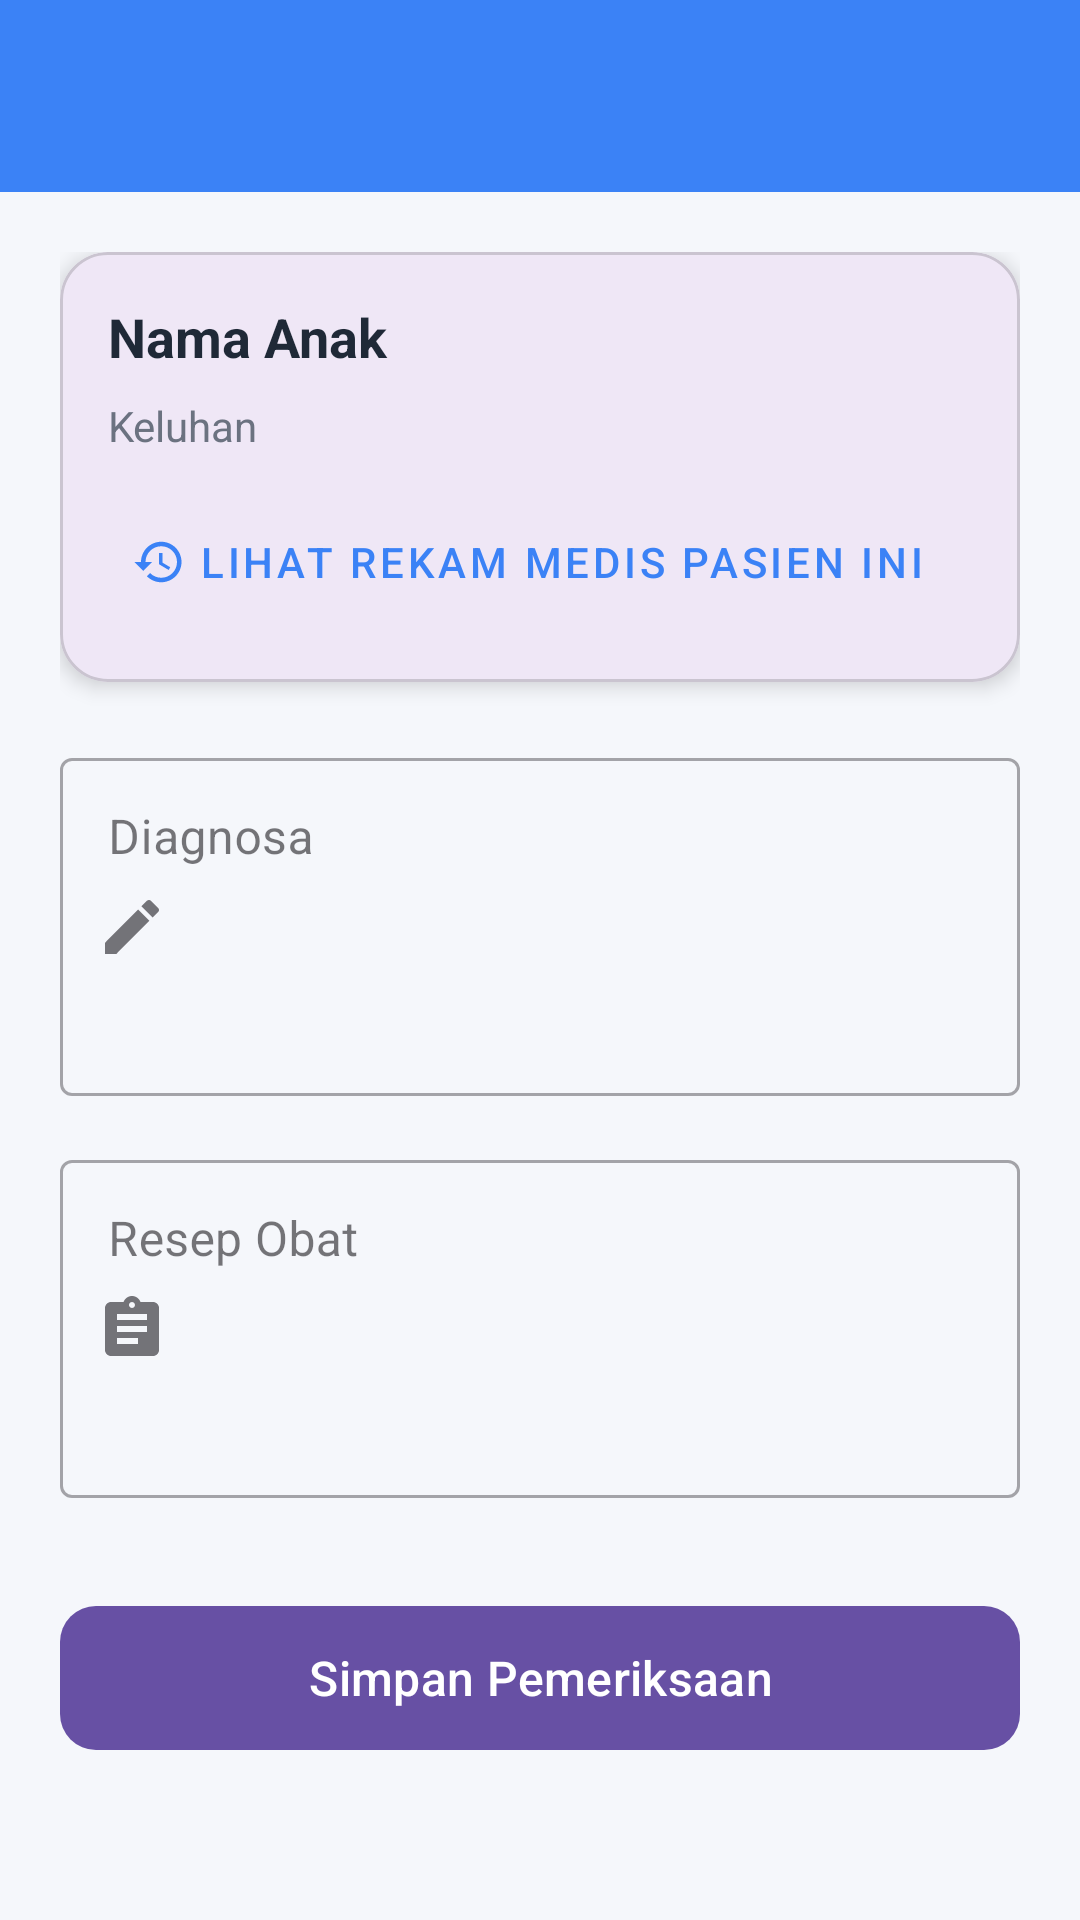

Write the Android layout XML for this screen, with the resource values it uses.
<!-- AndroidManifest.xml: application theme Theme.KLINIKANAK -->
<!-- res/layout/activity_pemeriksaan_detail.xml -->
<?xml version="1.0" encoding="utf-8"?>
<LinearLayout xmlns:android="http://schemas.android.com/apk/res/android"
    xmlns:app="http://schemas.android.com/apk/res-auto"
    android:layout_width="match_parent"
    android:layout_height="match_parent"
    android:background="@color/bg_light"
    android:orientation="vertical">

    <include
        android:id="@+id/toolbarLayout"
        layout="@layout/toolbar_main" />

    <ScrollView
        android:layout_width="match_parent"
        android:layout_height="match_parent">

        <LinearLayout
            android:layout_width="match_parent"
            android:layout_height="wrap_content"
            android:orientation="vertical"
            android:padding="20dp">

            
            <com.google.android.material.card.MaterialCardView
                android:layout_width="match_parent"
                android:layout_height="wrap_content"
                android:layout_marginBottom="20dp"
                app:cardCornerRadius="16dp"
                app:cardElevation="4dp">

                <LinearLayout
                    android:layout_width="match_parent"
                    android:layout_height="wrap_content"
                    android:orientation="vertical"
                    android:padding="16dp">

                    <TextView
                        android:id="@+id/tvNamaAnak"
                        android:layout_width="wrap_content"
                        android:layout_height="wrap_content"
                        android:text="@string/child_name"
                        android:textColor="@color/text_main"
                        android:textSize="18sp"
                        android:textStyle="bold" />

                    <TextView
                        android:id="@+id/tvKeluhan"
                        android:layout_width="wrap_content"
                        android:layout_height="wrap_content"
                        android:layout_marginTop="8dp"
                        android:text="@string/complaint_label"
                        android:textColor="@color/text_secondary" />
                    <com.google.android.material.button.MaterialButton
                        android:id="@+id/btnLihatRiwayat"
                        style="@style/Widget.MaterialComponents.Button.TextButton.Icon"
                        android:layout_width="wrap_content"
                        android:layout_height="wrap_content"
                        android:layout_marginTop="12dp"
                        android:text="Lihat Rekam Medis Pasien Ini"
                        android:textColor="@color/primary_blue"
                        app:icon="@drawable/ic_history"
                        app:iconTint="@color/primary_blue" />
                </LinearLayout>
            </com.google.android.material.card.MaterialCardView>

            
            <com.google.android.material.textfield.TextInputLayout
                style="@style/Widget.MaterialComponents.TextInputLayout.OutlinedBox"
                android:layout_width="match_parent"
                android:layout_height="wrap_content"
                android:hint="@string/diagnosis"
                app:startIconDrawable="@drawable/ic_edit">

                <com.google.android.material.textfield.TextInputEditText
                    android:id="@+id/etDiagnosa"
                    android:layout_width="match_parent"
                    android:layout_height="wrap_content"
                    android:gravity="top"
                    android:inputType="textMultiLine"
                    android:lines="4" />
            </com.google.android.material.textfield.TextInputLayout>

            
            <com.google.android.material.textfield.TextInputLayout
                style="@style/Widget.MaterialComponents.TextInputLayout.OutlinedBox"
                android:layout_width="match_parent"
                android:layout_height="wrap_content"
                android:layout_marginTop="16dp"
                android:hint="@string/prescription"
                app:startIconDrawable="@drawable/ic_clipboard">

                <com.google.android.material.textfield.TextInputEditText
                    android:id="@+id/etResep"
                    android:layout_width="match_parent"
                    android:layout_height="wrap_content"
                    android:gravity="top"
                    android:inputType="textMultiLine"
                    android:lines="4" />
            </com.google.android.material.textfield.TextInputLayout>

            <com.google.android.material.button.MaterialButton
                android:id="@+id/btnSimpanPemeriksaan"
                android:layout_width="match_parent"
                android:layout_height="56dp"
                android:layout_marginTop="32dp"
                android:text="@string/save_examination"
                android:textAllCaps="false"
                android:textSize="16sp"
                app:cornerRadius="12dp" />

        </LinearLayout>
    </ScrollView>
</LinearLayout>
<!-- res/layout/toolbar_main.xml (included above) -->
<?xml version="1.0" encoding="utf-8"?>
<com.google.android.material.appbar.MaterialToolbar xmlns:android="http://schemas.android.com/apk/res/android"
    xmlns:app="http://schemas.android.com/apk/res-auto"
    android:id="@+id/toolbar"
    android:layout_width="match_parent"
    android:layout_height="?attr/actionBarSize"
    android:background="@color/primary_blue"
    app:navigationIcon="@drawable/ic_arrow_back"
    app:navigationIconTint="@color/white"
    app:titleTextColor="@color/white" />
<!-- resources referenced by this layout -->
<resources>
  <color name="bg_light">#F5F7FB</color>
  <color name="primary_blue">#3B82F6</color>
  <color name="text_main">#1F2937</color>
  <color name="text_secondary">#6B7280</color>
  <color name="white">#FFFFFF</color>
  <!-- drawable ic_clipboard (drawable) -->
  <vector xmlns:android="http://schemas.android.com/apk/res/android"
      android:width="24dp" android:height="24dp"
      android:viewportWidth="24" android:viewportHeight="24">
      <path android:fillColor="#FFFFFF"
          android:pathData="M19,3h-4.18C14.4,1.84 13.3,1 12,1c-1.3,0 -2.4,0.84 -2.82,2H5C3.9,3 3,3.9 3,5v14c0,1.1 0.9,2 2,2h14c1.1,0 2,-0.9 2,-2V5c0,-1.1 -0.9,-2 -2,-2zM12,3c0.55,0 1,0.45 1,1s-0.45,1 -1,1 -1,-0.45 -1,-1 0.45,-1 1,-1zM7,7h10v2H7zM7,11h10v2H7zM7,15h7v2H7z" />
  </vector>
  <!-- drawable ic_edit (drawable) -->
  <vector xmlns:android="http://schemas.android.com/apk/res/android"
      android:width="24dp" android:height="24dp"
      android:viewportWidth="24" android:viewportHeight="24">
      <path android:fillColor="#FFFFFF"
          android:pathData="M3,17.25V21h3.75L17.81,9.94l-3.75,-3.75L3,17.25zM20.71,7.04c0.39,-0.39 0.39,-1.02 0,-1.41l-2.34,-2.34c-0.39,-0.39 -1.02,-0.39 -1.41,0l-1.83,1.83 3.75,3.75 1.83,-1.83z" />
  </vector>
  <!-- drawable ic_history (drawable) -->
  <vector xmlns:android="http://schemas.android.com/apk/res/android"
      android:width="24dp" android:height="24dp"
      android:viewportWidth="24" android:viewportHeight="24">
      <path android:fillColor="#FFFFFF"
          android:pathData="M13,3c-4.97,0 -9,4.03 -9,9H1l3.89,3.89 0.07,0.14L9,12H6c0,-3.87 3.13,-7 7,-7s7,3.13 7,7 -3.13,7 -7,7c-1.93,0 -3.68,-0.79 -4.94,-2.06l-1.42,1.42C8.27,19.99 10.51,21 13,21c4.97,0 9,-4.03 9,-9s-4.03,-9 -9,-9zM12,8v5l4.28,2.54 0.72,-1.21 -3.5,-2.08V8H12z" />
  </vector>
  <string name="child_name">Nama Anak</string>
  <string name="complaint_label">Keluhan</string>
  <string name="diagnosis">Diagnosa</string>
  <string name="prescription">Resep Obat</string>
  <string name="save_examination">Simpan Pemeriksaan</string>
  <style name="Theme.KLINIKANAK" parent="Base.Theme.KLINIKANAK" />
  <style name="Base.Theme.KLINIKANAK" parent="Theme.Material3.DayNight.NoActionBar">
          
          
      </style>
</resources>
